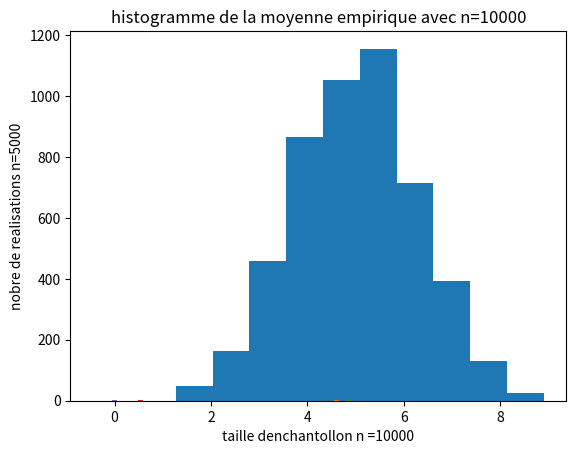

Write Python code to recreate this figure.
# -*- coding: utf-8 -*-
"""
Created on Wed Aug 18 23:21:12 2021

[redacted]
"""

import numpy as np
import matplotlib.pyplot as plt


# Soit Yi suit la loi uniforme [0,10] et E(Yi)=5
#1. Tirons des realistaions de Yi
Yi=np.random.uniform(0,10,5)
Yi

#2 Calculons la réalisation de la moyenne empirique Y_bar 
Y_bar=np.sum(Yi)/5
Y_bar

#3. répétons 5000 la réalisation de 1 et 2
n=5 # Nbre de realisations
N=5000 # Nbre de repetitions
Yj=np.random.uniform(0,10,(n,N)) #5000 realisations 

Y1_bar=np.sum(Yj, axis = 0)*1/n #Moyenne empirique des 5000 realisations 

#4. Construction des l'histogramme des 5000 realistaions 
plt.hist(Y1_bar)

#5. Répètons l'experience avec les valeurs suivantes:
    
    #############Pour n=10###############
    
n=10
N=5000
Y10=np.random.uniform(0,10,10)
Y10_bar=np.sum(Y10, axis=0)*1/n
plt.hist(Y10_bar)
plt.title('histogramme de la moyenne empirique avec n=10')
plt.xlabel('taille d''enchantollon n =10')
plt.ylabel('nobre de realisations n=5000')

#############Pour n =  100###############

n=100
N=5000
Y100=np.random.uniform(0,10,100)
Y100_bar=np.sum(Y100, axis=0)*1/n
plt.hist(Y100_bar)
plt.title('histogramme de la moyenne empirique avec n=100')
plt.xlabel('taille d''enchantollon n =100')
plt.ylabel('nobre de realisations n=5000')

###########Pour n=1000 ######################

n=1000
N=5000
Y1000=np.random.uniform(0,10,1000)
Y1000_bar=np.sum(Y100, axis=0)*1/n
plt.hist(Y1000_bar)
plt.title('histogramme de la moyenne empirique avec n=1000')
plt.xlabel('taille d''enchantollon n =1000')
plt.ylabel('nobre de realisations n=5000')

####################### Pour n=10000

n=10000
N=5000
Y10000=np.random.uniform(0,10,10000)
Y10000_bar=np.sum(Y100, axis=0)*1/n
plt.hist(Y10000_bar)
plt.title('histogramme de la moyenne empirique avec n=10000')
plt.xlabel('taille d''enchantollon n =10000')
plt.ylabel('nobre de realisations n=5000')


#Remarque :

#On remarque que Plus la taille de l'échantilon augmente et le nombre de repetition  de l'echantillon augmente
# on s'appoche d'une distribution de la loi de Poisson  
